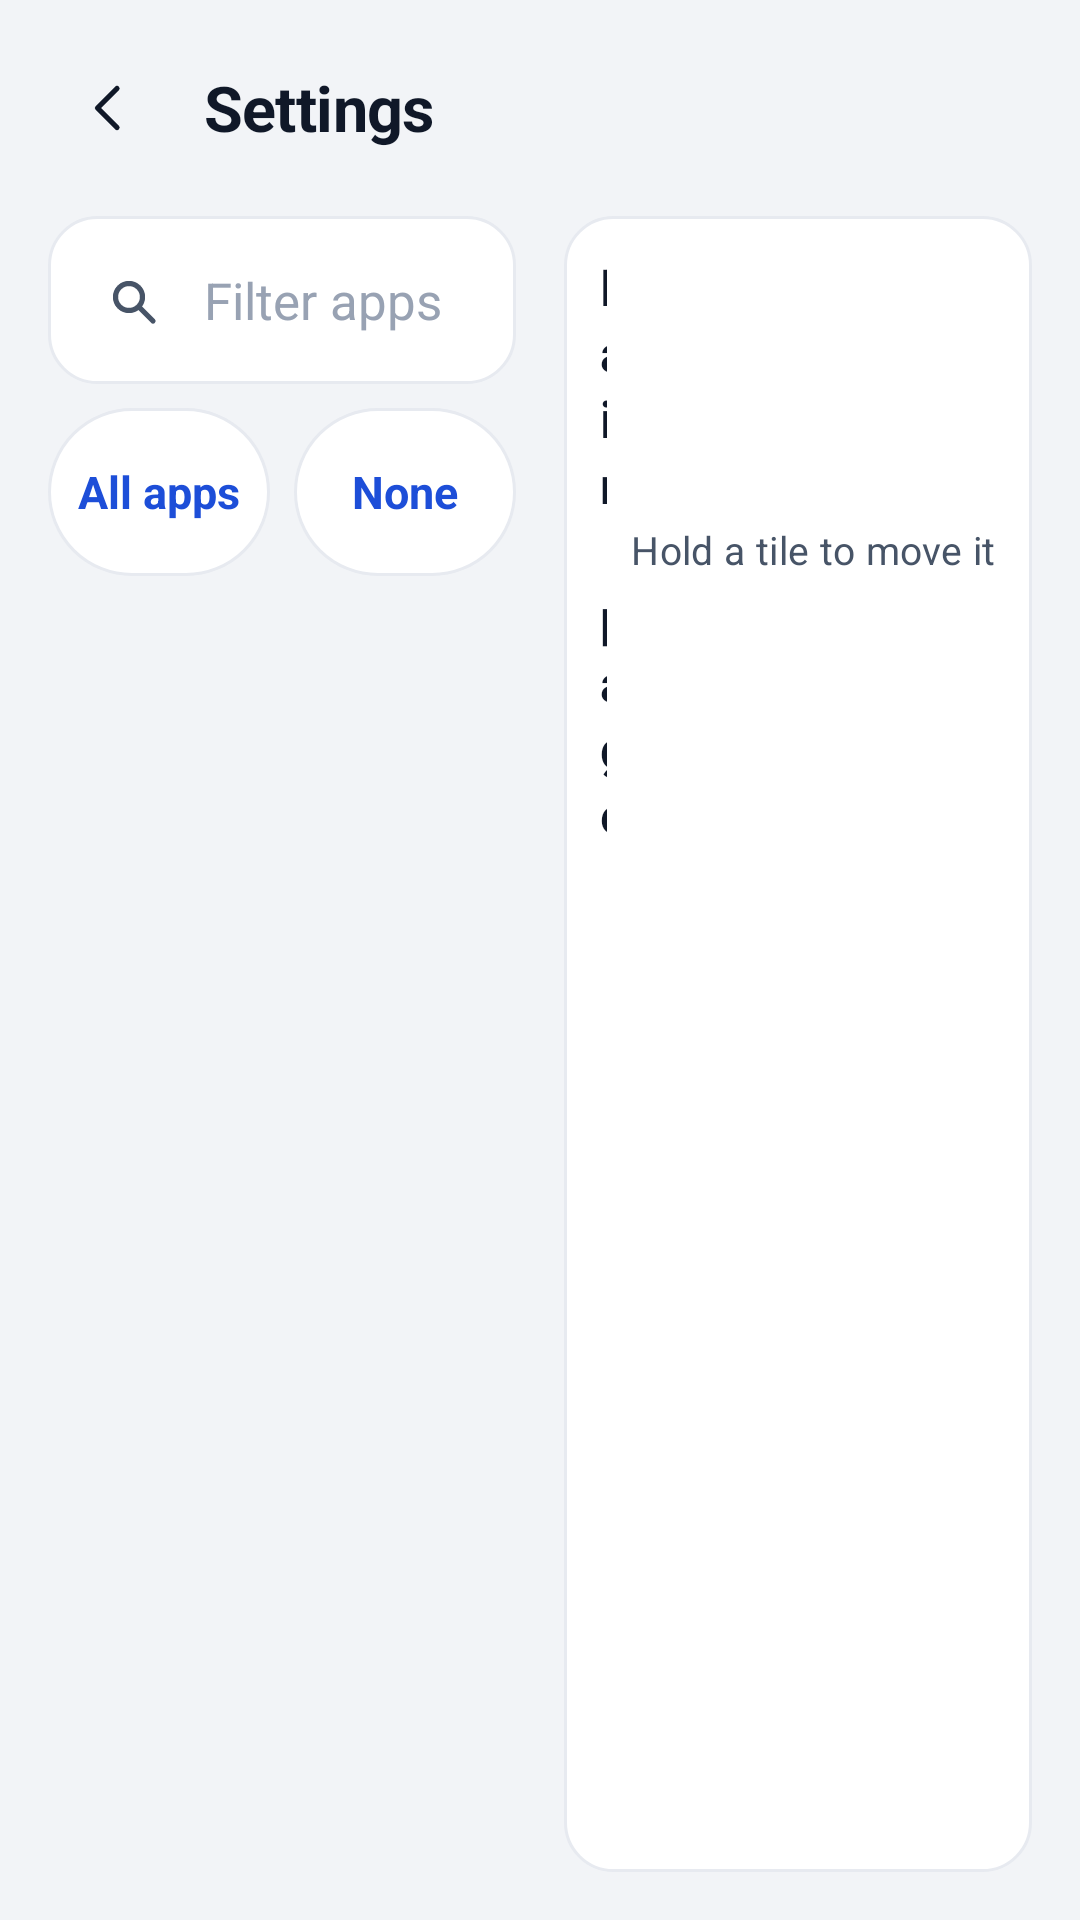

Android layout source for this screen:
<!-- AndroidManifest.xml: application theme Theme.AppHub -->
<!-- res/layout/activity_shortcuts.xml -->
<?xml version="1.0" encoding="utf-8"?>
<LinearLayout xmlns:android="http://schemas.android.com/apk/res/android"
    xmlns:tools="http://schemas.android.com/tools"
    android:layout_width="match_parent"
    android:layout_height="match_parent"
    android:background="@color/hub_page"
    android:orientation="vertical">

    <include
        layout="@layout/view_header"
        android:layout_width="match_parent"
        android:layout_height="wrap_content" />

    <LinearLayout
        android:layout_width="match_parent"
        android:layout_height="0dp"
        android:layout_weight="1"
        android:baselineAligned="false"
        android:orientation="horizontal"
        android:paddingStart="@dimen/space_4"
        android:paddingEnd="@dimen/space_4"
        android:paddingBottom="@dimen/space_4">

        <LinearLayout
            android:layout_width="0dp"
            android:layout_height="match_parent"
            android:layout_weight="1"
            android:orientation="vertical">

            <include
                layout="@layout/row_filter"
                android:layout_width="match_parent"
                android:layout_height="wrap_content" />

            <LinearLayout
                android:layout_width="match_parent"
                android:layout_height="wrap_content"
                android:layout_marginTop="@dimen/space_2"
                android:orientation="horizontal">

                <TextView
                    android:id="@+id/selectAll"
                    style="@style/Text.BodyStrong"
                    android:layout_width="0dp"
                    android:layout_height="@dimen/touch_min"
                    android:layout_marginEnd="@dimen/space_1"
                    android:layout_weight="1"
                    android:background="@drawable/bg_pill_quiet"
                    android:clickable="true"
                    android:focusable="true"
                    android:gravity="center"
                    android:text="@string/select_all"
                    android:textColor="@color/primary_text" />

                <TextView
                    android:id="@+id/selectNone"
                    style="@style/Text.BodyStrong"
                    android:layout_width="0dp"
                    android:layout_height="@dimen/touch_min"
                    android:layout_marginStart="@dimen/space_1"
                    android:layout_weight="1"
                    android:background="@drawable/bg_pill_quiet"
                    android:clickable="true"
                    android:focusable="true"
                    android:gravity="center"
                    android:text="@string/select_none"
                    android:textColor="@color/primary_text" />
            </LinearLayout>

            <FrameLayout
                android:layout_width="match_parent"
                android:layout_height="0dp"
                android:layout_marginTop="@dimen/space_3"
                android:layout_weight="1">

                <androidx.recyclerview.widget.RecyclerView
                    android:id="@+id/appList"
                    android:layout_width="match_parent"
                    android:layout_height="match_parent"
                    android:clipToPadding="false"
                    android:paddingBottom="@dimen/space_3"
                    android:scrollbars="vertical" />

                <LinearLayout
                    android:id="@+id/listEmpty"
                    android:layout_width="match_parent"
                    android:layout_height="wrap_content"
                    android:gravity="center_horizontal"
                    android:orientation="vertical"
                    android:paddingTop="@dimen/space_6"
                    android:visibility="gone"
                    tools:visibility="visible">

                    <TextView
                        android:id="@+id/listEmptyTitle"
                        style="@style/Text.BodyStrong"
                        android:layout_width="match_parent"
                        android:layout_height="wrap_content"
                        android:gravity="center"
                        android:text="@string/filter_none" />

                    <TextView
                        style="@style/Text.BodyS"
                        android:layout_width="match_parent"
                        android:layout_height="wrap_content"
                        android:layout_marginTop="@dimen/space_1"
                        android:gravity="center"
                        android:text="@string/no_match_message" />
                </LinearLayout>
            </FrameLayout>
        </LinearLayout>

        <LinearLayout
            android:layout_width="0dp"
            android:layout_height="match_parent"
            android:layout_marginStart="@dimen/space_4"
            android:layout_weight="1"
            android:background="@drawable/bg_setting_row"
            android:orientation="vertical"
            android:paddingStart="@dimen/space_3"
            android:paddingTop="@dimen/space_3"
            android:paddingEnd="@dimen/space_3"
            android:paddingBottom="@dimen/space_3">

            <LinearLayout
                android:layout_width="match_parent"
                android:layout_height="wrap_content"
                android:gravity="center_vertical"
                android:orientation="horizontal">

                <TextView
                    style="@style/Text.TitleM"
                    android:layout_width="0dp"
                    android:layout_height="wrap_content"
                    android:layout_weight="1"
                    android:text="@string/preview_title" />

                <TextView
                    style="@style/Text.Meta"
                    android:layout_width="wrap_content"
                    android:layout_height="wrap_content"
                    android:layout_marginStart="@dimen/space_2"
                    android:text="@string/drag_hint" />
            </LinearLayout>

            <androidx.recyclerview.widget.RecyclerView
                android:id="@+id/previewGrid"
                android:layout_width="match_parent"
                android:layout_height="0dp"
                android:layout_marginTop="@dimen/space_2"
                android:layout_weight="1"
                android:clipToPadding="false"
                android:paddingBottom="@dimen/space_3"
                android:scrollbars="vertical" />
        </LinearLayout>
    </LinearLayout>

</LinearLayout>
<!-- res/layout/view_header.xml (included above) -->
<?xml version="1.0" encoding="utf-8"?>
<LinearLayout xmlns:android="http://schemas.android.com/apk/res/android"
    xmlns:tools="http://schemas.android.com/tools"
    android:layout_width="match_parent"
    android:layout_height="wrap_content"
    android:gravity="center_vertical"
    android:minHeight="@dimen/touch_min"
    android:orientation="horizontal"
    android:paddingStart="@dimen/space_2"
    android:paddingTop="@dimen/space_2"
    android:paddingEnd="@dimen/space_5"
    android:paddingBottom="@dimen/space_2">

    <ImageView
        android:id="@+id/backButton"
        android:layout_width="@dimen/touch_min"
        android:layout_height="@dimen/touch_min"
        android:background="?android:attr/selectableItemBackgroundBorderless"
        android:clickable="true"
        android:contentDescription="@string/settings_back"
        android:focusable="true"
        android:padding="@dimen/space_4"
        android:src="@drawable/ic_back"
        android:tint="@color/text_primary" />

    <TextView
        android:id="@+id/headerTitle"
        style="@style/Text.TitleL"
        android:layout_width="0dp"
        android:layout_height="wrap_content"
        android:layout_marginStart="@dimen/space_1"
        android:layout_weight="1"
        android:ellipsize="end"
        android:maxLines="1"
        tools:text="Settings" />

    <TextView
        android:id="@+id/headerTrailing"
        style="@style/Text.Meta"
        android:layout_width="wrap_content"
        android:layout_height="wrap_content"
        android:layout_marginStart="@dimen/space_3"
        android:ellipsize="end"
        android:maxLines="1"
        android:visibility="gone"
        tools:text="All 19 apps"
        tools:visibility="visible" />

</LinearLayout>
<!-- res/layout/row_filter.xml (included above) -->
<?xml version="1.0" encoding="utf-8"?>
<LinearLayout xmlns:android="http://schemas.android.com/apk/res/android"
    xmlns:tools="http://schemas.android.com/tools"
    android:layout_width="match_parent"
    android:layout_height="wrap_content"
    android:layout_marginTop="@dimen/space_2"
    android:background="@drawable/bg_setting_row"
    android:gravity="center_vertical"
    android:minHeight="@dimen/touch_min"
    android:orientation="horizontal">

    <ImageView
        android:id="@+id/filterIcon"
        android:layout_width="@dimen/icon_row"
        android:layout_height="@dimen/icon_row"
        android:layout_marginStart="@dimen/space_4"
        android:contentDescription="@null"
        android:src="@drawable/ic_search"
        android:tint="@color/hub_ink_600" />

    <EditText
        android:id="@+id/filterField"
        style="@style/Text.Field"
        android:layout_width="0dp"
        android:layout_height="wrap_content"
        android:layout_weight="1"
        android:background="@null"
        android:imeOptions="actionSearch|flagNoFullscreen"
        android:importantForAutofill="no"
        android:inputType="text"
        android:maxLines="1"
        android:paddingStart="@dimen/space_3"
        android:paddingTop="@dimen/space_3"
        android:paddingEnd="@dimen/space_3"
        android:paddingBottom="@dimen/space_3"
        android:textColorHint="@color/hub_ink_400"
        android:textCursorDrawable="@null"
        tools:hint="Filter apps" />

    <ImageView
        android:id="@+id/filterClear"
        android:layout_width="@dimen/touch_min"
        android:layout_height="@dimen/touch_min"
        android:background="?android:attr/selectableItemBackgroundBorderless"
        android:clickable="true"
        android:contentDescription="@string/filter_clear"
        android:focusable="true"
        android:padding="@dimen/space_4"
        android:src="@drawable/ic_close"
        android:tint="@color/hub_ink_600"
        android:visibility="gone"
        tools:visibility="visible" />

</LinearLayout>
<!-- resources referenced by this layout -->
<resources>
  <color name="hub_ink_400">#98A2B3</color>
  <color name="hub_ink_600">#475467</color>
  <color name="hub_page">#F2F4F7</color>
  <color name="primary_text">@color/hub_blue_700</color>
  <color name="text_primary">@color/hub_ink_900</color>
  <dimen name="icon_row">24dp</dimen>
  <dimen name="space_1">4dp</dimen>
  <dimen name="space_2">8dp</dimen>
  <dimen name="space_3">12dp</dimen>
  <dimen name="space_4">16dp</dimen>
  <dimen name="space_5">24dp</dimen>
  <dimen name="space_6">32dp</dimen>
  <dimen name="touch_min">56dp</dimen>
  <!-- drawable ic_close (drawable) -->
  <?xml version="1.0" encoding="utf-8"?>
  <vector xmlns:android="http://schemas.android.com/apk/res/android"
      android:width="24dp"
      android:height="24dp"
      android:viewportWidth="24"
      android:viewportHeight="24">
      <path
          android:fillColor="#00000000"
          android:pathData="M7,7 L17,17 M17,7 L7,17"
          android:strokeColor="#FFFFFF"
          android:strokeLineCap="round"
          android:strokeWidth="1.75" />
  </vector>
  <string name="drag_hint">Hold a tile to move it</string>
  <string name="filter_clear">Clear the filter</string>
  <string name="filter_none">No app matches</string>
  <string name="no_match_message">Try a shorter word.</string>
  <string name="preview_title">Main page</string>
  <string name="select_all">All apps</string>
  <string name="select_none">None</string>
  <string name="settings_back">Back</string>
  <style name="Text.BodyS">
          <item name="android:textSize">14sp</item>
          <item name="android:lineHeight">19dp</item>
          <item name="android:textColor">@color/text_secondary</item>
      </style>
  <style name="Text.BodyStrong">
          <item name="android:textSize">15sp</item>
          <item name="android:lineHeight">21dp</item>
          <item name="android:textStyle">bold</item>
          <item name="android:textColor">@color/text_primary</item>
      </style>
  <style name="Text.Field">
          <item name="android:textSize">17sp</item>
          <item name="android:textColor">@color/text_primary</item>
      </style>
  <style name="Text.Meta">
          <item name="android:textSize">13sp</item>
          <item name="android:lineHeight">17dp</item>
          <item name="android:letterSpacing">0.01</item>
          <item name="android:textColor">@color/text_secondary</item>
          <item name="android:fontFeatureSettings">tnum</item>
          <item name="android:textDirection">ltr</item>
      </style>
  <style name="Text.TitleL">
          <item name="android:textSize">21sp</item>
          <item name="android:lineHeight">26dp</item>
          <item name="android:textStyle">bold</item>
          <item name="android:letterSpacing">-0.01</item>
          <item name="android:textColor">@color/text_primary</item>
      </style>
  <style name="Text.TitleM">
          <item name="android:textSize">17sp</item>
          <item name="android:lineHeight">22dp</item>
          <item name="android:textStyle">bold</item>
          <item name="android:textColor">@color/text_primary</item>
      </style>
  <color name="hub_blue_700">#1D4ED8</color>
  <color name="hub_ink_900">#101828</color>
  <color name="ripple">@color/hub_ripple</color>
  <color name="hub_surface">#FFFFFF</color>
  <dimen name="radius_full">999dp</dimen>
  <dimen name="stroke_hairline">1dp</dimen>
  <color name="hub_stroke">#E7EAF0</color>
  <dimen name="radius_m">16dp</dimen>
  <color name="text_secondary">@color/hub_ink_600</color>
  <color name="primary">@color/hub_blue_600</color>
  <color name="bg">@color/hub_page</color>
  <color name="hub_ripple">#1A2F6FED</color>
  <color name="hub_blue_600">#2F6FED</color>
</resources>
